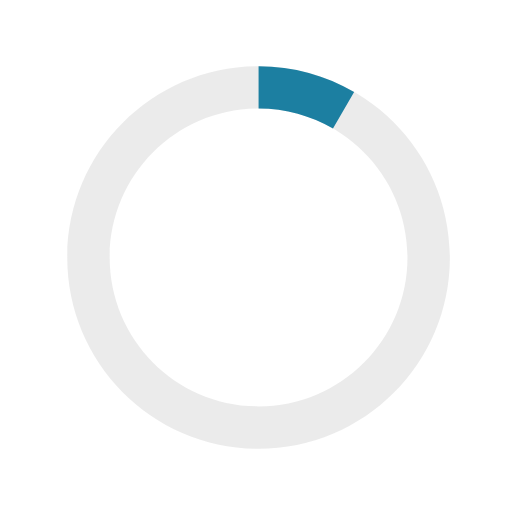
t = 0.00 s
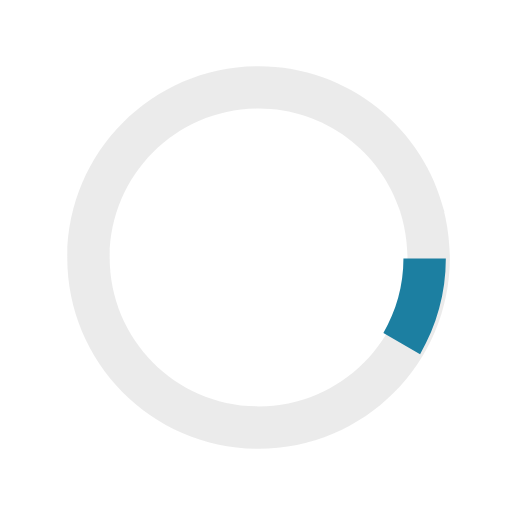
t = 0.13 s
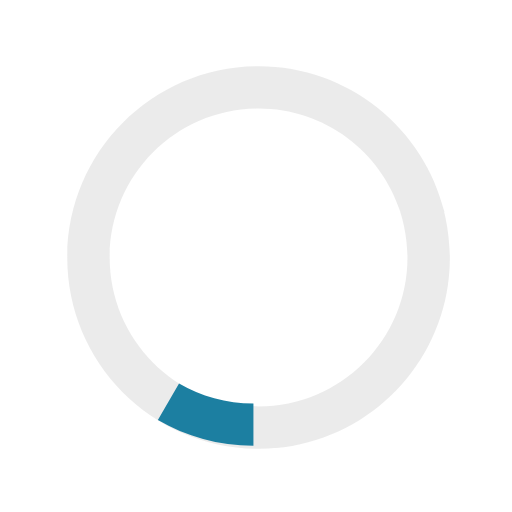
t = 0.25 s
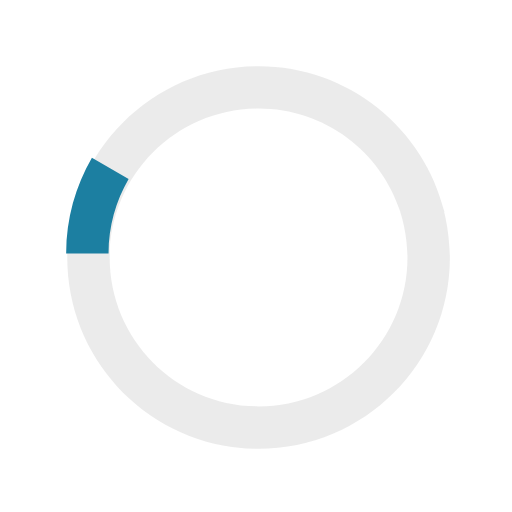
t = 0.38 s

The animated SVG that drew these frames (rendered in a browser with its animation timeline set to each time). Animation: 1 SMIL element (animateTransform=1); one cycle of 0.50 s, repeats indefinitely.

<svg version="1.1" id="loader-1" xmlns="http://www.w3.org/2000/svg" x="0px"
     y="0px" width="40px" height="40px" viewBox="0 0 40 40" enable-background="new 0 0 40 40" xml:space="preserve">
  <path opacity="0.2" fill="#999" d="M20.201,5.169c-8.254,0-14.946,6.692-14.946,14.946c0,8.255,6.692,14.946,14.946,14.946
    s14.946-6.691,14.946-14.946C35.146,11.861,28.455,5.169,20.201,5.169z M20.201,31.749c-6.425,0-11.634-5.208-11.634-11.634
    c0-6.425,5.209-11.634,11.634-11.634c6.425,0,11.633,5.209,11.633,11.634C31.834,26.541,26.626,31.749,20.201,31.749z"></path>
    <path fill="#1c7fa1" d="M26.013,10.047l1.654-2.866c-2.198-1.272-4.743-2.012-7.466-2.012h0v3.312h0
    C22.32,8.481,24.301,9.057,26.013,10.047z">
    <animateTransform attributeType="xml" attributeName="transform" type="rotate" from="0 20 20" to="360 20 20"
                      dur="0.5s" repeatCount="indefinite"></animateTransform>
    </path>
  </svg>